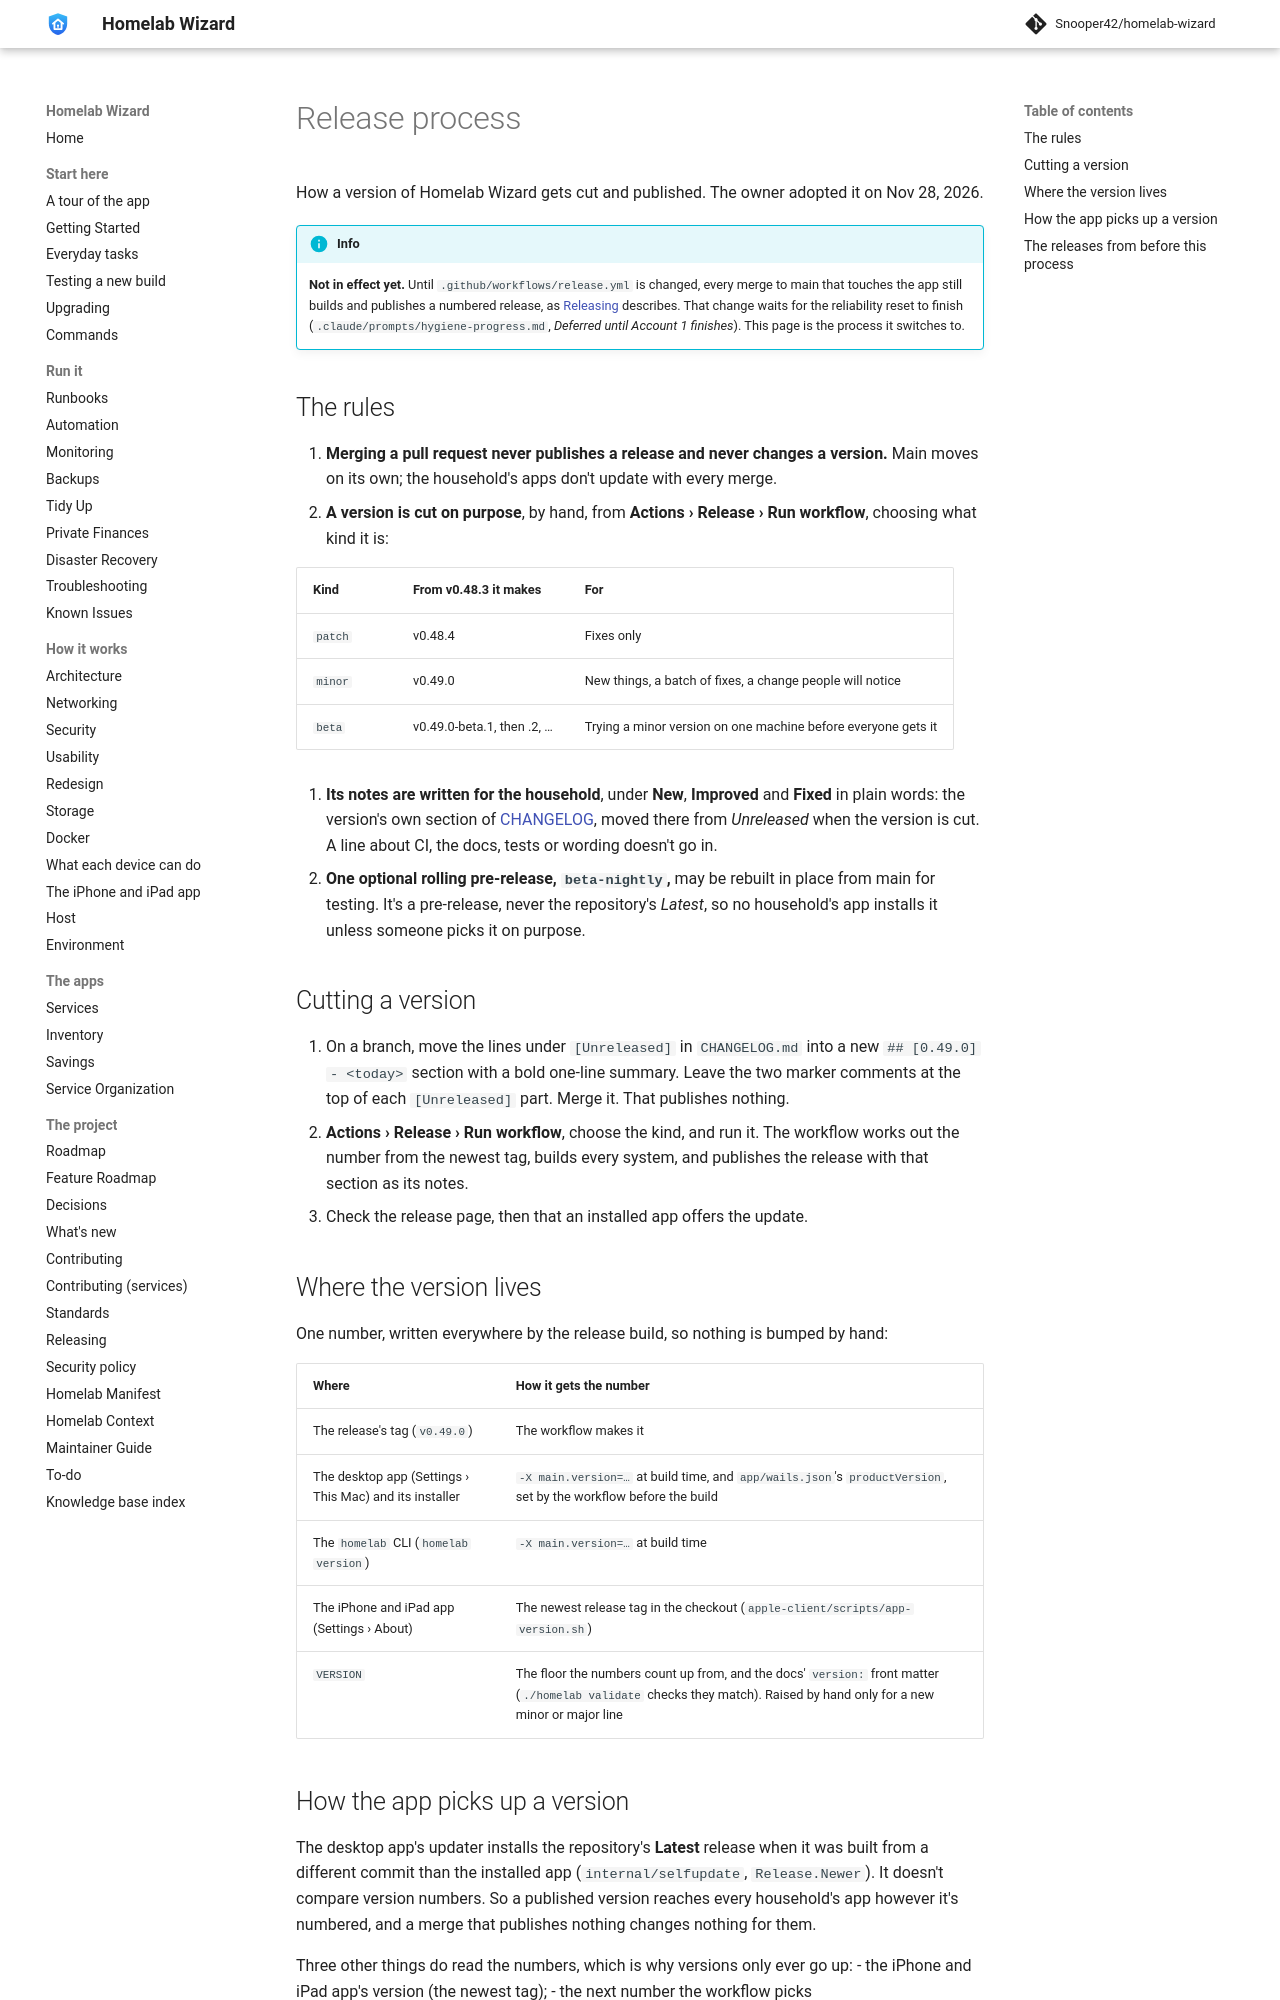

repository: Snooper42/homelab-wizard · page: docs/Release Process/index.html · generator: mkdocs

---
version: 0.17.0
---

# Release process

How a version of Homelab Wizard gets cut and published. The owner adopted it on Nov 28, 2026.

> [!IMPORTANT]
> **Not in effect yet.** Until `.github/workflows/release.yml` is changed, every merge to main that touches the app still builds and publishes a numbered release, as [Releasing](<Releasing.md#version-numbers>) describes. That change waits for the reliability reset to finish (`.claude/prompts/hygiene-progress.md`, *Deferred until Account 1 finishes*). This page is the process it switches to.

## The rules

1. **Merging a pull request never publishes a release and never changes a version.** Main moves on its own; the household's apps don't update with every merge.
2. **A version is cut on purpose**, by hand, from **Actions › Release › Run workflow**, choosing what kind it is:

   | Kind | From v0.48.3 it makes | For |
   |---|---|---|
   | `patch` | v0.48.4 | Fixes only |
   | `minor` | v0.49.0 | New things, a batch of fixes, a change people will notice |
   | `beta` | v0.49.0-beta.1, then .2, … | Trying a minor version on one machine before everyone gets it |

3. **Its notes are written for the household**, under **New**, **Improved** and **Fixed** in plain words: the version's own section of [CHANGELOG](<../CHANGELOG.md>), moved there from *Unreleased* when the version is cut. A line about CI, the docs, tests or wording doesn't go in.
4. **One optional rolling pre-release, `beta-nightly`,** may be rebuilt in place from main for testing. It's a pre-release, never the repository's *Latest*, so no household's app installs it unless someone picks it on purpose.

## Cutting a version

1. On a branch, move the lines under `[Unreleased]` in `CHANGELOG.md` into a new `## [0.49.0] - <today>` section with a bold one-line summary. Leave the two marker comments at the top of each `[Unreleased]` part. Merge it. That publishes nothing.
2. **Actions › Release › Run workflow**, choose the kind, and run it. The workflow works out the number from the newest tag, builds every system, and publishes the release with that section as its notes.
3. Check the release page, then that an installed app offers the update.

## Where the version lives

One number, written everywhere by the release build, so nothing is bumped by hand:

| Where | How it gets the number |
|---|---|
| The release's tag (`v0.49.0`) | The workflow makes it |
| The desktop app (Settings › This Mac) and its installer | `-X main.version=…` at build time, and `app/wails.json`'s `productVersion`, set by the workflow before the build |
| The `homelab` CLI (`homelab version`) | `-X main.version=…` at build time |
| The iPhone and iPad app (Settings › About) | The newest release tag in the checkout (`apple-client/scripts/app-version.sh`) |
| `VERSION` | The floor the numbers count up from, and the docs' `version:` front matter (`./homelab validate` checks they match). Raised by hand only for a new minor or major line |
